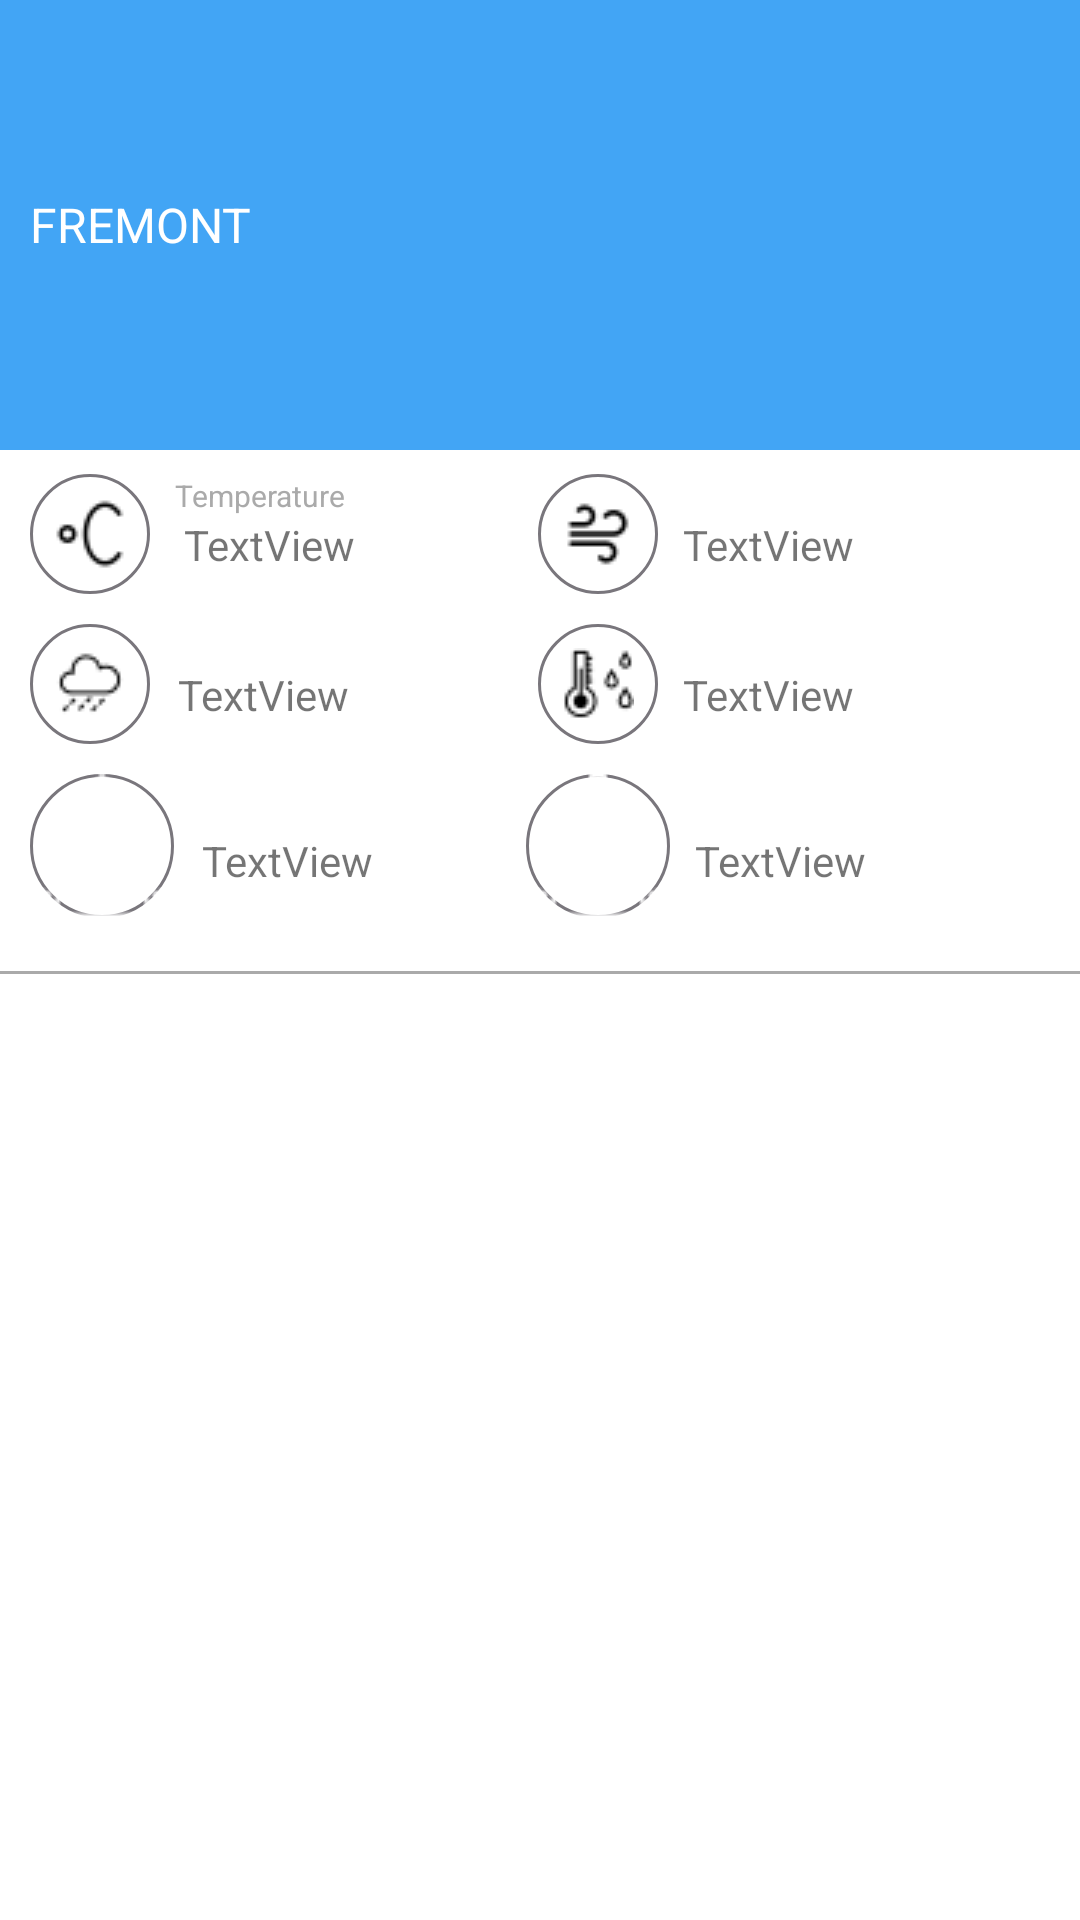

Here is an Android app screen rendered from its layout file. Give the layout XML and the strings, colors and styles it references.
<!-- AndroidManifest.xml: application theme AppTheme -->
<!-- res/layout/main_fragment2.xml -->
<?xml version="1.0" encoding="utf-8"?>
<layout>
<androidx.constraintlayout.widget.ConstraintLayout xmlns:android="http://schemas.android.com/apk/res/android"
    xmlns:tools="http://schemas.android.com/tools"
    android:layout_width="match_parent"
    android:layout_height="match_parent"
    xmlns:app="http://schemas.android.com/apk/res-auto">


    <RelativeLayout
        android:id="@+id/relativeLayout"
        android:layout_width="409dp"
        android:layout_height="150dp"
        android:background="@color/blue_color_card1"
        app:layout_constraintBottom_toBottomOf="parent"
        app:layout_constraintEnd_toEndOf="parent"
        app:layout_constraintHorizontal_bias="0.0"
        app:layout_constraintStart_toStartOf="parent"
        app:layout_constraintTop_toTopOf="parent"
        app:layout_constraintVertical_bias="0.0">

        <TextView
            android:id="@+id/location"
            android:layout_width="wrap_content"
            android:layout_height="wrap_content"
            android:layout_alignParentLeft="true"
            android:layout_centerVertical="true"
            android:layout_marginLeft="@dimen/_10dp"
            android:ems="10"
            android:textColor="@android:color/white"
            android:inputType="text"
            android:text="FREMONT"
            android:textSize="@dimen/_16sp" />

        <TextView
            android:id="@+id/date"
            android:layout_width="wrap_content"
            android:layout_height="wrap_content"
            android:layout_below="@+id/location"
            android:ems="10"
            android:inputType="text" />
    </RelativeLayout>

    <ImageView
        android:id="@+id/imageView"
        android:layout_width="wrap_content"
        android:layout_height="wrap_content"
        android:layout_marginLeft="@dimen/_10dp"
        android:layout_marginTop="8dp"
        android:background="@drawable/circle"
        android:scaleType="centerInside"
        app:layout_constraintEnd_toEndOf="parent"
        app:layout_constraintHorizontal_bias="0.0"
        app:layout_constraintStart_toStartOf="parent"
        app:layout_constraintTop_toBottomOf="@+id/relativeLayout"
        app:layout_goneMarginTop="@dimen/_10dp"
        app:srcCompat="@drawable/temperature" />

    <TextView
        android:id="@+id/temperature"
        android:layout_width="wrap_content"
        android:layout_height="wrap_content"
        android:layout_marginLeft="@dimen/_10dp"
        android:text="TextView"
        app:layout_constraintBottom_toBottomOf="@+id/imageView"
        app:layout_constraintEnd_toEndOf="parent"
        app:layout_constraintHorizontal_bias="0.006"
        app:layout_constraintStart_toEndOf="@+id/imageView"
        app:layout_constraintTop_toTopOf="@+id/imageView"
        app:layout_constraintVertical_bias="0.666" />

    <ImageView
        android:id="@+id/imageView2"
        android:layout_width="24dp"
        android:layout_height="24dp"
        android:layout_marginBottom="536dp"
        app:layout_constraintBottom_toBottomOf="parent"
        app:layout_constraintEnd_toEndOf="parent"
        app:layout_constraintHorizontal_bias="0.08"
        app:layout_constraintLeft_toRightOf="@+id/temperature"
        app:layout_constraintStart_toEndOf="@+id/temperature"
        app:layout_constraintTop_toTopOf="@+id/temperature"
        app:layout_constraintVertical_bias="0.75"
        app:srcCompat="@drawable/cloud" />


    <ImageView
        app:layout_goneMarginTop="@dimen/_10dp"
        android:layout_marginLeft="@dimen/_10dp"
        android:id="@+id/imageView3"
        android:layout_width="wrap_content"
        android:layout_height="wrap_content"
        android:layout_marginTop="@dimen/_10dp"
        android:background="@drawable/circle"
        android:scaleType="centerInside"
        app:layout_constraintEnd_toEndOf="parent"
        app:layout_constraintHorizontal_bias="0.0"
        app:layout_constraintStart_toStartOf="parent"
        app:layout_constraintTop_toBottomOf="@+id/imageView"
        app:srcCompat="@drawable/rain" />



    <TextView
        android:id="@+id/textView3"
        android:layout_width="wrap_content"
        android:layout_height="wrap_content"
        android:text="Temperature"
        android:textSize="@dimen/_10dp"
        android:textColor="@android:color/darker_gray"
        app:layout_constraintBottom_toTopOf="@+id/temperature"
        app:layout_constraintEnd_toEndOf="parent"
        app:layout_constraintHorizontal_bias="0.033"
        app:layout_constraintStart_toEndOf="@+id/imageView"
        app:layout_constraintTop_toBottomOf="@+id/relativeLayout"
        app:layout_constraintVertical_bias="1.0" />

    <TextView
        android:id="@+id/chanceofrainTextView"
        android:layout_width="wrap_content"
        android:layout_height="wrap_content"
        android:layout_marginStart="8dp"
        android:text="TextView"
        app:layout_constraintBottom_toBottomOf="@+id/imageView3"
        app:layout_constraintEnd_toEndOf="parent"
        app:layout_constraintHorizontal_bias="0.006"
        app:layout_constraintStart_toEndOf="@+id/imageView3"
        app:layout_constraintTop_toTopOf="@+id/imageView3"
        app:layout_constraintVertical_bias="0.666" />



    <ImageView
        app:layout_goneMarginTop="@dimen/_10dp"
        android:layout_marginLeft="@dimen/_10dp"
        android:id="@+id/imageView4"
        android:layout_width="wrap_content"
        android:layout_height="wrap_content"
        android:layout_marginTop="@dimen/_10dp"
        android:background="@drawable/circle"
        android:scaleType="centerInside"
        app:layout_constraintEnd_toEndOf="parent"
        app:layout_constraintHorizontal_bias="0.0"
        app:layout_constraintStart_toStartOf="parent"
        app:layout_constraintTop_toBottomOf="@+id/imageView3"
        app:srcCompat="@drawable/sunrise" />

    <TextView
        android:id="@+id/sunriseTextView"
        android:layout_width="wrap_content"
        android:layout_height="wrap_content"
        android:layout_marginStart="8dp"
        android:text="TextView"
        app:layout_constraintBottom_toBottomOf="@+id/imageView4"
        app:layout_constraintEnd_toEndOf="parent"
        app:layout_constraintHorizontal_bias="0.006"
        app:layout_constraintStart_toEndOf="@+id/imageView4"
        app:layout_constraintTop_toTopOf="@+id/imageView4"
        app:layout_constraintVertical_bias="0.666" />

    <ImageView
        android:id="@+id/imageView5"
        android:layout_width="wrap_content"
        android:layout_height="wrap_content"
        android:background="@drawable/circle"
        android:scaleType="centerInside"
        app:layout_constraintBottom_toBottomOf="@+id/imageView"
        app:layout_constraintEnd_toEndOf="parent"
        app:layout_constraintHorizontal_bias="0.56"
        app:layout_constraintStart_toStartOf="parent"
        app:layout_constraintTop_toTopOf="@+id/relativeLayout"
        app:layout_constraintVertical_bias="1.0"
        app:layout_goneMarginTop="@dimen/_10dp"
        app:srcCompat="@drawable/wind" />

    <TextView
        android:id="@+id/windTextView"
        android:layout_width="wrap_content"
        android:layout_height="wrap_content"
        android:layout_marginStart="8dp"
        android:text="TextView"
        app:layout_constraintBottom_toBottomOf="@+id/imageView5"
        app:layout_constraintEnd_toEndOf="parent"
        app:layout_constraintHorizontal_bias="0.006"
        app:layout_constraintStart_toEndOf="@+id/imageView5"
        app:layout_constraintTop_toTopOf="@+id/imageView5"
        app:layout_constraintVertical_bias="0.666" />

    <ImageView
        android:id="@+id/imageView6"
        android:layout_width="wrap_content"
        android:layout_height="wrap_content"
        android:background="@drawable/circle"
        android:scaleType="centerInside"
        app:layout_constraintBottom_toBottomOf="@+id/imageView3"
        app:layout_constraintEnd_toEndOf="@+id/imageView5"
        app:layout_constraintStart_toStartOf="@+id/imageView5"
        app:layout_constraintTop_toTopOf="@+id/imageView3"
        app:layout_constraintVertical_bias="1.0"
        app:layout_goneMarginTop="@dimen/_10dp"
        app:srcCompat="@drawable/humidity" />

    <TextView
        android:id="@+id/humidityTextView"
        android:layout_width="wrap_content"
        android:layout_height="wrap_content"
        android:layout_marginStart="8dp"
        android:text="TextView"
        app:layout_constraintBottom_toBottomOf="@+id/imageView6"
        app:layout_constraintEnd_toEndOf="parent"
        app:layout_constraintHorizontal_bias="0.006"
        app:layout_constraintStart_toEndOf="@+id/imageView6"
        app:layout_constraintTop_toTopOf="@+id/imageView6"
        app:layout_constraintVertical_bias="0.666" />

    <ImageView
        android:id="@+id/imageView7"
        android:layout_width="wrap_content"
        android:layout_height="wrap_content"
        android:background="@drawable/circle"
        android:scaleType="centerInside"
        app:layout_constraintBottom_toBottomOf="@+id/imageView4"
        app:layout_constraintEnd_toEndOf="@+id/imageView6"
        app:layout_constraintStart_toStartOf="@+id/imageView6"
        app:layout_constraintTop_toTopOf="@+id/imageView4"
        app:layout_constraintVertical_bias="1.0"
        app:layout_goneMarginTop="@dimen/_10dp"
        app:srcCompat="@drawable/sunset" />

    <TextView
        android:id="@+id/sunsetTextView"
        android:layout_width="wrap_content"
        android:layout_height="wrap_content"
        android:layout_marginStart="8dp"
        android:text="TextView"
        app:layout_constraintBottom_toBottomOf="@+id/imageView7"
        app:layout_constraintEnd_toEndOf="parent"
        app:layout_constraintHorizontal_bias="0.006"
        app:layout_constraintStart_toEndOf="@+id/imageView7"
        app:layout_constraintTop_toTopOf="@+id/imageView7"
        app:layout_constraintVertical_bias="0.666" />

    <View
        android:id="@+id/view2"
        android:layout_width="wrap_content"
        android:layout_height="1dp"
        android:background="@android:color/darker_gray"
        app:layout_constraintBottom_toBottomOf="parent"
        app:layout_constraintEnd_toEndOf="parent"
        app:layout_constraintHorizontal_bias="0.0"
        app:layout_constraintStart_toStartOf="parent"
        app:layout_constraintTop_toBottomOf="@+id/imageView4"
        app:layout_constraintVertical_bias="0.053" />

    















</androidx.constraintlayout.widget.ConstraintLayout>
</layout>
<!-- resources referenced by this layout -->
<resources>
  <color name="blue_color_card1">#42A5F5</color>
  <dimen name="_10dp">10dp</dimen>
  <dimen name="_16sp">16sp</dimen>
  <!-- drawable circle (drawable) -->
  <?xml version="1.0" encoding="utf-8"?>
  <shape xmlns:android="http://schemas.android.com/apk/res/android"
      android:shape="oval">
      <solid android:color="#FFFFFF"/>
  
      <stroke
          android:width="1dp"
          android:color="#79767C"/>
      <size
          android:width="40dp"
          android:height="40dp"/>
  </shape>
  <!-- drawable cloud: png bitmap (drawable, 354 bytes) -->
  <!-- drawable humidity: png bitmap (drawable, 592 bytes) -->
  <!-- drawable rain: png bitmap (drawable, 439 bytes) -->
  <!-- drawable sunrise: png bitmap (drawable, 947 bytes) -->
  <!-- drawable sunset: png bitmap (drawable, 942 bytes) -->
  <!-- drawable temperature: png bitmap (drawable, 385 bytes) -->
  <!-- drawable wind: png bitmap (drawable, 384 bytes) -->
  <style name="AppTheme" parent="Theme.MaterialComponents.Light.NoActionBar">
          
          <item name="colorPrimary">@color/colorPrimary</item>
          <item name="colorPrimaryDark">@color/colorPrimaryDark</item>
          <item name="colorAccent">@color/colorAccent</item>
      </style>
  <color name="colorPrimary">#42A5F5</color>
  <color name="colorPrimaryDark">#1E88E5</color>
  <color name="colorAccent">#42A5F5</color>
</resources>
